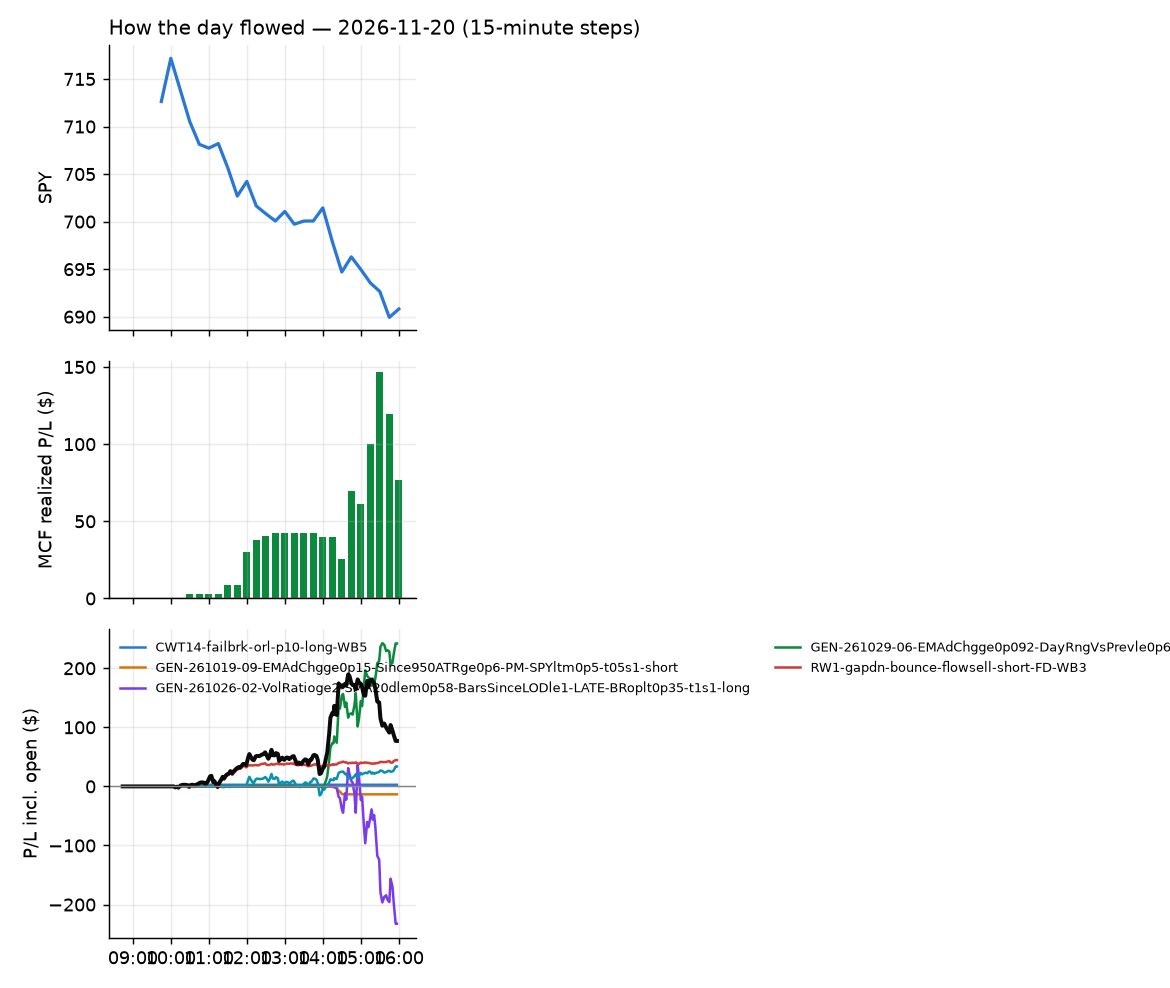

Source data for this figure (header and first rows):
id, run_id, symbol, strategy, side, date, signal_time, entry_time, entry, stop, target, exit_time, exit, exit_reason, r_multiple, mae_r, mfe_r, success, shares, pnl, broker_order_id, slip_bps, pnl_adj, r_raw
1373, 1, TZA, CWT14-failbrk-orl-p10-long-WB5, 1, 2026-11-20, 2026-11-20 10:05:55.416972-05:00, 2026-11-20 10:05:58.058474-05:00, 54, 52.5, 54.3, 2026-11-20 10:17:32.227602-05:00, 54.3, target, 0.1975, -0.2384, 0.3214, , 9, 2.74, e9161dff-14de-44e8-bfe7-1c9da71d2a16, 27.44, 2.667, 0.2029
1375, 1, CAVA, RW1-gapdn-bounce-flowsell-short-FD-WB3, -1, 2026-11-20, 2026-11-20 10:25:24.770168-05:00, 2026-11-20 10:25:27.089004-05:00, 51.44, 52.51, 50.75, 2026-11-20 11:26:56.999427-05:00, 50.74, target, 0.6388, -0.2897, 0.701, , 9, 6.3, c4349fee-00f1-47a3-b30c-a9d6d57b7f98, 36.8, 6.151, 0.6543
1380, 1, S, RW1-gapdn-bounce-flowsell-short-FD-WB3, -1, 2026-11-20, 2026-11-20 10:50:59.483805-05:00, 2026-11-20 10:51:02.230635-05:00, 23.57, 24, 23.2, 2026-11-20 11:53:14.774820-05:00, 23.21, target, 0.8598, -0.6188, 0.9268, , 21, 7.66, 38291204-da5a-4f61-b63e-be0d4c77ac3c, 10.69, 7.594, 0.8673
1378, 1, CCJ, RW1-gapdn-bounce-flowsell-short-FD-WB3, -1, 2026-11-20, 2026-11-20 10:55:26.548417-05:00, 2026-11-20 10:55:26.876166-05:00, 60.47, 61.41, 59.59, 2026-11-20 11:45:55.613365-05:00, 59.6, target, 0.9193, -0.4027, 0.9913, , 8, 6.96, 89c0d3ec-f151-4585-9a13-e5515e52c626, 4.959, 6.899, 0.9274
1382, 1, DT, RW1-gapdn-bounce-flowsell-short-FD-WB3, -1, 2026-11-20, 2026-11-20 10:55:33.736416-05:00, 2026-11-20 10:55:35.499134-05:00, 44.75, 45.42, 44.07, 2026-11-20 12:02:04.957388-05:00, 44.05, target, 1.006, -0.208, 0.9804, , 11, 7.7, e6531f43-8d73-4a15-9dbb-8af7acd6fce7, -1.117, 7.452, 1.04
1379, 1, NEM, RW1-gapdn-bounce-flowsell-short-FD-WB3, -1, 2026-11-20, 2026-11-20 10:55:50.493497-05:00, 2026-11-20 10:55:51.509039-05:00, 98.28, 99.7, 97.04, 2026-11-20 11:45:12.187653-05:00, 97.04, target, 0.8649, -0.06329, 0.9564, , 5, 6.22, 88f901ac-30bb-4039-928b-2a9ad4753669, 9.149, 6.149, 0.8748
1387, 1, CCEP, RW5-heat30-flowsell-rsi5pop-gapdn-short-…, -1, 2026-11-20, 2026-11-20 11:00:27.688419-05:00, 2026-11-20 11:00:28.588333-05:00, 116.7, 117.5, 116.1, 2026-11-20 12:31:14.739323-05:00, 116, target, 0.675, -0.4027, 0.7462, , 4, 2.48, b3ded559-4613-42cc-8047-ac42846ce72f, 11.13, 2.28, 0.7343
1384, 1, GLDM, RW1-gapdn-bounce-flowsell-short-FD-WB3, -1, 2026-11-20, 2026-11-20 11:35:39.463660-05:00, 2026-11-20 11:35:41.728807-05:00, 70.11, 70.53, 69.73, 2026-11-20 12:21:05.724669-05:00, 69.74, target, 0.8666, -0.3359, 0.8277, , 7, 2.59, 92fa6931-129c-4bf9-ad40-1169c84ccb4c, 2.852, 2.529, 0.8876
1400, 1, BE, RW5-heat30-flowsell-rsi5pop-gapdn-short-…, -1, 2026-11-20, 2026-11-20 12:00:29.540409-05:00, 2026-11-20 12:00:31.636611-05:00, 147.6, 153.7, 142.8, 2026-11-20 14:31:23.784330-05:00, 142.7, target, 0.7968, -0.2527, 0.7926, , 3, 14.8, 363d4812-cae3-42e1-b8a3-d4e6fca961e9, 41.15, 14.57, 0.8095
1538, 1, CORZ, RW5-heat30-flowsell-rsi5pop-gapdn-short-…, -1, 2026-11-20, 2026-11-20 12:00:34.273342-05:00, 2026-11-20 12:00:36.912365-05:00, 11.57, 11.98, 11.28, 2026-11-20 15:55:16.277903-05:00, 11.29, target, 0.6887, -0.5428, 0.6144, , 43, 12.1, 60765a0a-1dd9-48f5-b2c5-6d1a7bcd9368, 51.99, 12.03, 0.6928
1539, 1, STLD, RW1-gapdn-bounce-flowsell-short-FD-WB3, -1, 2026-11-20, 2026-11-20 12:15:49.856778-05:00, 2026-11-20 12:15:50.299087-05:00, 209.1, 211.6, 206.8, 2026-11-20 15:53:19.662344-05:00, 206.7, target, 0.8961, -0.6381, 1.041, , 3, 7.02, a42200d7-b188-4b8f-8bfc-e80879fd0e9f, 5.736, 6.867, 0.9161
1451, 1, AGI, RW5-heat30-flowsell-rsi5pop-gapdn-short-…, -1, 2026-11-20, 2026-11-20 13:25:21.486320-05:00, 2026-11-20 13:25:21.936440-05:00, 25.18, 25.54, 24.84, 2026-11-20 15:30:27.473947-05:00, 24.85, target, 0.9164, -0.5611, 1.08, , 19, 6.27, 2a19142a-8853-468c-aebc-b6ed36af3b6f, 3.97, 6.207, 0.9258
1540, 1, AXGN, RW5-heat30-flowsell-rsi5pop-gapdn-short-…, -1, 2026-11-20, 2026-11-20 13:35:24.800199-05:00, 2026-11-20 13:35:27.061676-05:00, 55.74, 56.5, 55.02, 2026-11-20 15:55:43.539421-05:00, 55.65, flatten, 0.09387, -0.4727, 0.3124, , 8, 0.71, 1c203a4f-dcf1-4d26-a3a6-06dd4fd992bf, 3.811, 0.5739, 0.1161
1390, 1, NDSN, RW5-heat30-flowsell-rsi5pop-gapdn-short-…, -1, 2026-11-20, 2026-11-20 13:42:27.582738-05:00, 2026-11-20 13:42:28.160839-05:00, 311.5, 314.1, 309.7, 2026-11-20 13:57:21.613470-05:00, 312.3, spy_exit, -0.3536, -0.3388, 0.1903, , 3, -2.58, 2e2c1eb6-b779-4413-89c6-827d8c20d707, 0.6421, -2.787, -0.3273
1541, 1, ACHC, GEN-261029-06-EMAdChgge0p092-DayRngVsPre…, -1, 2026-11-20, 2026-11-20 14:00:16.607784-05:00, 2026-11-20 14:00:17.100864-05:00, 34.28, 34.87, 33.71, 2026-11-20 15:55:48.339928-05:00, 34.56, flatten, -0.4953, -0.6101, 0.01695, , 14, -3.89, 6f64f436-5343-4aef-a497-f5d9a81cdb1e, 2.916, -4.092, -0.4709
1445, 1, ABNB, GEN-261029-06-EMAdChgge0p092-DayRngVsPre…, -1, 2026-11-20, 2026-11-20 14:00:16.156156-05:00, 2026-11-20 14:00:17.148793-05:00, 173.7, 176, 171.6, 2026-11-20 15:26:20.440244-05:00, 171.6, target, 0.8864, -0.1087, 0.9566, , 3, 6.3, e01dd6ba-874b-45ed-ae19-25c26cdcf13d, 6.904, 6.115, 0.9132
1464, 1, ACIW, GEN-261029-06-EMAdChgge0p092-DayRngVsPre…, -1, 2026-11-20, 2026-11-20 14:00:16.924230-05:00, 2026-11-20 14:00:19.873237-05:00, 50.93, 51.64, 50.36, 2026-11-20 15:33:02.329758-05:00, 50.36, target, 0.7911, -0.04211, 0.9054, , 9, 5.13, 5cd9f949-9390-4d5f-ac4c-123609176f66, 13.73, 5.072, 0.8001
1401, 1, AMD, GEN-261029-06-EMAdChgge0p092-DayRngVsPre…, -1, 2026-11-20, 2026-11-20 14:00:19.665493-05:00, 2026-11-20 14:00:20.352997-05:00, 436.3, 449.3, 423.9, 2026-11-20 14:30:11.357002-05:00, 423.8, target, 0.9529, -0.1127, 0.9405, , 2, 25.16, fe9fa573-add4-4bdf-b39a-e24fe8058e24, 6.413, 24.78, 0.9674
1413, 1, BTSG, GEN-261029-06-EMAdChgge0p092-DayRngVsPre…, -1, 2026-11-20, 2026-11-20 14:00:30.145003-05:00, 2026-11-20 14:00:31.730740-05:00, 63.02, 63.85, 62.31, 2026-11-20 14:31:48.140653-05:00, 62.31, target, 0.8452, -0.1513, 1.077, , 7, 4.97, 3be4d087-22c3-41c7-8a5a-6e699c16c001, 9.512, 4.887, 0.8595
1542, 1, CRWV, GEN-261029-06-EMAdChgge0p092-DayRngVsPre…, -1, 2026-11-20, 2026-11-20 14:00:36.008485-05:00, 2026-11-20 14:00:38.431967-05:00, 40.64, 42.18, 38.96, 2026-11-20 15:55:44.784490-05:00, 39.42, flatten, 0.7863, -0.01516, 0.8585, , 12, 14.71, d4d67707-0abb-4768-b925-29f5b3c5f886, -17.67, 14.53, 0.7962
1494, 1, GIL, GEN-261029-06-EMAdChgge0p092-DayRngVsPre…, -1, 2026-11-20, 2026-11-20 14:00:47.750739-05:00, 2026-11-20 14:00:48.000094-05:00, 33.71, 34.35, 33.19, 2026-11-20 15:51:37.568959-05:00, 33.2, target, 0.7954, -0.07078, 0.8337, , 14, 7.14, b654e17e-badc-4544-8ebd-97aa07dfc85c, 17.77, 7.079, 0.8022
1428, 1, HUM, GEN-261029-06-EMAdChgge0p092-DayRngVsPre…, -1, 2026-11-20, 2026-11-20 14:00:51.485492-05:00, 2026-11-20 14:00:52.587046-05:00, 397.8, 403.8, 392.2, 2026-11-20 15:06:56.110102-05:00, 392.2, target, 0.9303, -0.08661, 0.9611, , 2, 11.28, a13c267c-2056-46d9-95f7-a121b2e76100, 4.648, 11.17, 0.9394
1543, 1, IONQ, GEN-261029-06-EMAdChgge0p092-DayRngVsPre…, -1, 2026-11-20, 2026-11-20 14:00:54.182615-05:00, 2026-11-20 14:00:56.047322-05:00, 21.42, 22.18, 20.64, 2026-11-20 15:55:13.519589-05:00, 20.61, target, 1.022, -0.0521, 1.008, , 23, 18.7, feb6bfe0-55ea-48b9-933e-4010b1268845, -4.671, 17.96, 1.064
1402, 1, JEF, GEN-261029-06-EMAdChgge0p092-DayRngVsPre…, -1, 2026-11-20, 2026-11-20 14:00:56.790831-05:00, 2026-11-20 14:00:59.209427-05:00, 39.83, 40.42, 39.28, 2026-11-20 14:30:07.237575-05:00, 39.28, target, 0.9223, -0.0677, 0.897, , 12, 6.6, b382f0af-542d-47e6-bb4a-f352e2007da4, 5.019, 6.539, 0.9309
1544, 1, PGNY, GEN-261029-06-EMAdChgge0p092-DayRngVsPre…, -1, 2026-11-20, 2026-11-20 14:01:10.616063-05:00, 2026-11-20 14:01:11.100025-05:00, 35.96, 36.32, 35.61, 2026-11-20 15:55:44.608579-05:00, 35.69, target, 0.7217, -0.1405, 0.9832, , 13, 3.46, 44e468df-a743-4114-98e9-2680216aac8e, 1.39, 3.34, 0.7477
1403, 1, PFG, GEN-261029-06-EMAdChgge0p092-DayRngVsPre…, -1, 2026-11-20, 2026-11-20 14:01:10.251178-05:00, 2026-11-20 14:01:12.393377-05:00, 106.3, 107.1, 105.5, 2026-11-20 14:29:06.694305-05:00, 105.5, target, 0.8877, -0.06033, 1.134, , 4, 3.04, f7e0f081-dc7c-489d-b345-5e29dd8a7009, 3.762, 2.943, 0.9169
1404, 1, RCL, GEN-261029-06-EMAdChgge0p092-DayRngVsPre…, -1, 2026-11-20, 2026-11-20 14:01:14.461099-05:00, 2026-11-20 14:01:16.223347-05:00, 301.4, 304.8, 298.1, 2026-11-20 14:31:46.846348-05:00, 298, target, 0.9595, -0.1276, 0.9036, , 3, 10.08, 5c1d181d-6b34-46ac-88a4-338c6f307dfb, 1.659, 9.7, 0.997
1545, 1, SA, GEN-261029-06-EMAdChgge0p092-DayRngVsPre…, -1, 2026-11-20, 2026-11-20 14:01:17.238293-05:00, 2026-11-20 14:01:18.168781-05:00, 17.7, 18.23, 17.18, 2026-11-20 15:55:46.899221-05:00, 17.42, flatten, 0.5059, -0.04726, 0.5859, , 28, 7.84, 24672c36-e3bc-4718-9999-3adb9004913b, 2.824, 7.492, 0.5294
1546, 1, THC, GEN-261029-06-EMAdChgge0p092-DayRngVsPre…, -1, 2026-11-20, 2026-11-20 14:01:25.338374-05:00, 2026-11-20 14:01:26.582575-05:00, 264.3, 268.5, 262, 2026-11-20 15:55:46.659208-05:00, 264, flatten, 0.06165, -0.547, 0.16, , 3, 0.95, dc8fb886-6fe0-432e-b42c-b8d66f542413, 35.81, 0.7743, 0.07564
1442, 1, VCTR, GEN-261029-06-EMAdChgge0p092-DayRngVsPre…, -1, 2026-11-20, 2026-11-20 14:01:32.773640-05:00, 2026-11-20 14:01:34.133339-05:00, 111.7, 113.3, 110.4, 2026-11-20 15:23:55.869833-05:00, 110.3, target, 0.8147, -0.082, 0.9241, , 4, 5.4, d4156a99-762d-4243-b58f-9eda2f619728, 12.52, 5.167, 0.8515
1429, 1, W, GEN-261029-06-EMAdChgge0p092-DayRngVsPre…, -1, 2026-11-20, 2026-11-20 14:01:36.011893-05:00, 2026-11-20 14:01:37.262714-05:00, 97.51, 99.67, 96.05, 2026-11-20 15:06:09.711784-05:00, 96.04, target, 0.6706, -0.06938, 0.7354, , 5, 7.35, 781d57b8-21ff-48a7-8efb-24c46d2ddeaa, 35.77, 7.25, 0.6799
1433, 1, WRBY, GEN-261029-06-EMAdChgge0p092-DayRngVsPre…, -1, 2026-11-20, 2026-11-20 14:01:37.422362-05:00, 2026-11-20 14:01:40.090421-05:00, 23.86, 24.74, 23.25, 2026-11-20 15:09:23.022405-05:00, 23.24, target, 0.6948, -0.07625, 0.796, , 20, 12.47, ba36473a-779f-4f33-b0ad-076b0c8aeaf2, 54.8, 12.12, 0.7149
1465, 1, ACN, GEN-261029-06-EMAdChgge0p092-DayRngVsPre…, -1, 2026-11-20, 2026-11-20 14:05:23.338758-05:00, 2026-11-20 14:05:23.662777-05:00, 224.6, 227.3, 222.4, 2026-11-20 15:32:34.407181-05:00, 222.4, target, 0.8033, -0.1679, 0.8617, , 3, 6.63, 44e6c91b-bcf6-4c9c-b726-dfd02dfaf70d, 11.12, 6.46, 0.8244
1547, 1, CAI, GEN-261029-06-EMAdChgge0p092-DayRngVsPre…, -1, 2026-11-20, 2026-11-20 14:05:32.922391-05:00, 2026-11-20 14:05:34.140832-05:00, 17.65, 18.27, 17.07, 2026-11-20 15:55:48.347791-05:00, 17.5, flatten, 0.2226, -0.1052, 0.6149, , 28, 4.2, 4c3c4348-74cc-41d1-ae72-eaf8bd892b97, 11.32, 3.852, 0.2427
1393, 1, CRBG, GEN-261029-06-EMAdChgge0p092-DayRngVsPre…, -1, 2026-11-20, 2026-11-20 14:05:37.460673-05:00, 2026-11-20 14:05:37.905975-05:00, 33.15, 33.48, 32.84, 2026-11-20 14:26:15.086109-05:00, 32.85, target, 0.9, -0.06087, 0.6848, , 15, 4.5, c7a6a449-3508-4057-bae1-f18e02dd709d, 3.016, 4.436, 0.913
1424, 1, DT, GEN-261029-06-EMAdChgge0p092-DayRngVsPre…, -1, 2026-11-20, 2026-11-20 14:05:41.085232-05:00, 2026-11-20 14:05:42.176142-05:00, 44.11, 44.8, 43.44, 2026-11-20 15:03:13.733165-05:00, 43.44, target, 0.9601, -0.04359, 1.003, , 11, 7.33, c1030501-3200-4db0-8cf5-1d981e8ca995, 2.267, 7.268, 0.9683
1548, 1, FROG, GEN-261029-06-EMAdChgge0p092-DayRngVsPre…, -1, 2026-11-20, 2026-11-20 14:05:47.986963-05:00, 2026-11-20 14:05:48.589198-05:00, 103.1, 105.9, 100.6, 2026-11-20 15:55:42.758086-05:00, 101.5, flatten, 0.5395, -0.1782, 0.6774, , 4, 6.24, 9a3e7e90-7879-44da-a3e6-b7e0a81f299f, 20.33, 6.148, 0.5475
1466, 1, ILMN, GEN-261029-06-EMAdChgge0p092-DayRngVsPre…, -1, 2026-11-20, 2026-11-20 14:05:54.476110-05:00, 2026-11-20 14:05:55.882725-05:00, 194.9, 198.5, 192, 2026-11-20 15:33:09.020557-05:00, 191.9, target, 0.8423, -0.2392, 0.8741, , 3, 9.03, 2173fce4-843b-413b-9d08-7f292268faf9, 13.58, 8.875, 0.857
1477, 1, RNG, GEN-261029-06-EMAdChgge0p092-DayRngVsPre…, -1, 2026-11-20, 2026-11-20 14:06:17.798679-05:00, 2026-11-20 14:06:19.536782-05:00, 66.47, 67.49, 65.71, 2026-11-20 15:36:14.120063-05:00, 65.71, target, 0.7356, -0.1661, 0.801, , 7, 5.33, 877ed85d-2987-4144-b4c6-871ca019d04b, 19.52, 5.272, 0.7437
1425, 1, SNOW, GEN-261029-06-EMAdChgge0p092-DayRngVsPre…, -1, 2026-11-20, 2026-11-20 14:06:22.384473-05:00, 2026-11-20 14:06:23.703765-05:00, 258.3, 262.5, 254.4, 2026-11-20 15:03:10.252223-05:00, 254.4, target, 0.9245, -0.04755, 0.9772, , 3, 11.76, 7acb2ea1-942f-4f2e-96dd-eb3e0347428c, 5.417, 11.67, 0.932
1549, 1, SPCX, GEN-261029-06-EMAdChgge0p092-DayRngVsPre…, -1, 2026-11-20, 2026-11-20 14:06:23.285285-05:00, 2026-11-20 14:06:24.370826-05:00, 130.2, 132.1, 128, 2026-11-20 15:55:06.560889-05:00, 128, target, 1.118, -0.2096, 1.011, , 3, 6.45, abedba6a-7e11-4162-9ed5-606a769a1eec, -9.613, 6.402, 1.127
1443, 1, SWKS, GEN-261029-06-EMAdChgge0p092-DayRngVsPre…, -1, 2026-11-20, 2026-11-20 14:06:25.716570-05:00, 2026-11-20 14:06:26.122526-05:00, 76.69, 78.12, 75.66, 2026-11-20 15:23:51.982680-05:00, 75.52, target, 0.7131, -0.2171, 0.8723, , 6, 7.02, 53291e41-21f7-4644-9cd5-9df271961bf5, 26.01, 6.106, 0.8197
1392, 1, TTWO, GEN-261029-06-EMAdChgge0p092-DayRngVsPre…, -1, 2026-11-20, 2026-11-20 14:06:29.135654-05:00, 2026-11-20 14:06:30.181991-05:00, 205.6, 209.2, 202.4, 2026-11-20 14:20:02.321008-05:00, 210.6, stop, -1.436, -3.65, 0.1644, , 3, -15.14, f5ffe845-77c4-4419-bdb3-ea2a6966ecba, 10.2, -15.47, -1.406
1430, 1, TWLO, GEN-261029-06-EMAdChgge0p092-DayRngVsPre…, -1, 2026-11-20, 2026-11-20 14:06:29.507002-05:00, 2026-11-20 14:06:30.866172-05:00, 175.4, 178.9, 172.6, 2026-11-20 15:06:00.420856-05:00, 172.5, target, 0.8213, -0.1208, 0.929, , 3, 8.76, b216b1e9-c1d1-4732-8d35-6b82a6a87d2c, 17.07, 8.566, 0.8399
1420, 1, YPF, GEN-261029-06-EMAdChgge0p092-DayRngVsPre…, -1, 2026-11-20, 2026-11-20 14:06:37.436743-05:00, 2026-11-20 14:06:37.903179-05:00, 32.72, 33.31, 32.23, 2026-11-20 15:00:09.056029-05:00, 32.24, target, 0.8073, -0.1188, 0.8399, , 15, 7.2, 500b5b93-0b1b-43ce-b0ec-02330f78553d, 15.26, 7.136, 0.8145
1419, 1, PPC, GEN-261029-06-EMAdChgge0p092-DayRngVsPre…, -1, 2026-11-20, 2026-11-20 14:11:10.238145-05:00, 2026-11-20 14:11:10.923493-05:00, 27.78, 28.17, 27.51, 2026-11-20 14:48:13.412076-05:00, 28.26, stop, -1.283, -1.197, 0.1019, , 18, -8.64, 7079a754-53b2-4b64-9ba0-a79077d3d9be, 21.55, -9.066, -1.223
1452, 1, CARR, GEN-261026-02-VolRatioge2-SMA20dlem0p58-…, 1, 2026-11-20, 2026-11-20 14:15:30.528789-05:00, 2026-11-20 14:15:31.739616-05:00, 50.68, 50.21, 51.09, 2026-11-20 15:29:22.517915-05:00, 50.21, stop, -1.047, -1.023, 0.4217, , 9, -4.23, 555f07f6-6935-4986-86a2-e51c1c0e08f2, 5.923, -4.468, -0.991
1550, 1, DAVE, GEN-261026-02-VolRatioge2-SMA20dlem0p58-…, 1, 2026-11-20, 2026-11-20 14:15:39.237735-05:00, 2026-11-20 14:15:40.029403-05:00, 228.3, 222.2, 234.4, 2026-11-20 15:55:46.748025-05:00, 226.5, flatten, -0.3114, -0.7832, 0.1751, , 3, -5.61, 4f740268-75e4-47fc-9a43-ca7addcc748b, 1.533, -5.761, -0.3032
1394, 1, IRM, GEN-261026-02-VolRatioge2-SMA20dlem0p58-…, 1, 2026-11-20, 2026-11-20 14:15:53.794862-05:00, 2026-11-20 14:15:56.519789-05:00, 103.8, 102.6, 104.9, 2026-11-20 14:26:26.352146-05:00, 102.5, stop, -1.079, -0.6021, 0.05121, , 4, -4.84, c1625a45-0bc6-46c3-ae38-21bcd1d91945, 0.4819, -5.055, -1.033
1414, 1, SQQQ, GEN-261019-09-EMAdChgge0p15-Since950ATRg…, -1, 2026-11-20, 2026-11-20 14:16:17.464518-05:00, 2026-11-20 14:16:18.542670-05:00, 55.65, 56.79, 55.36, 2026-11-20 14:32:06.485468-05:00, 56.82, stop, -1.047, -0.9983, 0.08638, , 8, -9.34, 5db00f2b-1264-4fea-9b60-95f5f2e0eb94, 34.25, -9.578, -1.021
1551, 1, FSLY, GEN-261026-02-VolRatioge2-SMA20dlem0p58-…, 1, 2026-11-20, 2026-11-20 14:20:45.390651-05:00, 2026-11-20 14:20:46.499694-05:00, 15.08, 14.62, 15.54, 2026-11-20 15:55:48.920234-05:00, 14.89, flatten, -0.4386, -0.7161, 0.2713, , 33, -6.27, d33f9a89-b580-42dc-95fd-c446c3fdbb58, 0.0, -6.67, -0.4123
1552, 1, OSCR, GEN-261026-02-VolRatioge2-SMA20dlem0p58-…, 1, 2026-11-20, 2026-11-20 14:21:09.051574-05:00, 2026-11-20 14:21:09.473529-05:00, 25.14, 24.47, 25.77, 2026-11-20 15:55:47.208192-05:00, 24.81, flatten, -0.5159, -0.894, 0.04508, , 19, -6.27, afdc25bf-0c43-4a29-b25d-096779d40e28, 7.962, -6.523, -0.4958
1405, 1, SDS, GEN-261019-09-EMAdChgge0p15-Since950ATRg…, -1, 2026-11-20, 2026-11-20 14:21:18.310995-05:00, 2026-11-20 14:21:19.154231-05:00, 65.12, 65.67, 64.86, 2026-11-20 14:30:05.885583-05:00, 65.7, stop, -1.124, -0.8781, 0.05488, , 7, -4.06, 6c280f74-1672-4a55-8bdb-02257e9ec750, 1.535, -4.301, -1.061
1417, 1, VONG, GEN-261026-02-VolRatioge2-SMA20dlem0p58-…, 1, 2026-11-20, 2026-11-20 14:21:32.176110-05:00, 2026-11-20 14:21:34.209669-05:00, 106.4, 105.4, 107.1, 2026-11-20 14:33:15.088536-05:00, 105.4, stop, -1.077, -1.019, 0.04751, , 4, -3.86, a5587e9d-3af5-43f6-9a46-6e0b14968e3c, 7.998, -4.081, -1.019
1396, 1, NDAQ, GEN-261026-02-VolRatioge2-SMA20dlem0p58-…, 1, 2026-11-20, 2026-11-20 14:26:10.141907-05:00, 2026-11-20 14:26:14.056415-05:00, 103.5, 102.9, 104.1, 2026-11-20 14:27:34.213474-05:00, 102.9, stop, -1.161, -0.6042, -0.03662, , 4, -2.32, 7c0ffc93-3506-4721-af48-affffff1ad0e, -6.762, -2.536, -1.062
1435, 1, NVDL, GEN-261026-02-VolRatioge2-SMA20dlem0p58-…, 1, 2026-11-20, 2026-11-20 14:26:12.030343-05:00, 2026-11-20 14:26:16.269229-05:00, 11.19, 10.59, 12.01, 2026-11-20 15:13:13.160772-05:00, 10.58, stop, -1.052, -1.083, 0.1984, , 44, -27.04, 86076d6b-c884-4fa2-8824-2e4db49d3792, -97.35, -27.99, -1.016
1478, 1, AOS, GEN-261026-02-VolRatioge2-SMA20dlem0p58-…, 1, 2026-11-20, 2026-11-20 14:30:24.689168-05:00, 2026-11-20 14:30:25.415694-05:00, 63.53, 62.99, 63.99, 2026-11-20 15:34:43.836359-05:00, 62.98, stop, -1.087, -1.006, 0.3447, , 7, -3.85, 796ce215-004f-4ab4-bd01-8e4b84118330, 6.3, -4.082, -1.025
1437, 1, APD, GEN-261026-02-VolRatioge2-SMA20dlem0p58-…, 1, 2026-11-20, 2026-11-20 14:30:24.958642-05:00, 2026-11-20 14:30:26.965188-05:00, 298.4, 296.8, 300.1, 2026-11-20 15:18:41.082516-05:00, 300.1, target, 1.019, -0.4397, 1.154, , 3, 5.01, aaec3432-e3bb-4a10-90f7-42be27203c53, -1.173, 4.901, 1.042
1553, 1, AVEM, GEN-261026-02-VolRatioge2-SMA20dlem0p58-…, 1, 2026-11-20, 2026-11-20 14:30:27.039735-05:00, 2026-11-20 14:30:27.823416-05:00, 76.28, 75.74, 76.76, 2026-11-20 15:55:47.597230-05:00, 75.88, flatten, -0.7851, -0.7037, 0.522, , 6, -2.41, b93c12e4-f72d-4a76-b69f-6dab4fde97aa, 3.934, -2.527, -0.7488
1485, 1, FITB, GEN-261026-02-VolRatioge2-SMA20dlem0p58-…, 1, 2026-11-20, 2026-11-20 14:30:48.644614-05:00, 2026-11-20 14:30:50.673630-05:00, 49.93, 49.55, 50.25, 2026-11-20 15:45:06.276538-05:00, 49.59, stop, -0.9821, -0.9813, 0.4906, , 10, -3.44, cb0a9057-d436-4f22-bca3-512189876a3d, 6.012, -3.703, -0.9123
... 41 more rows
